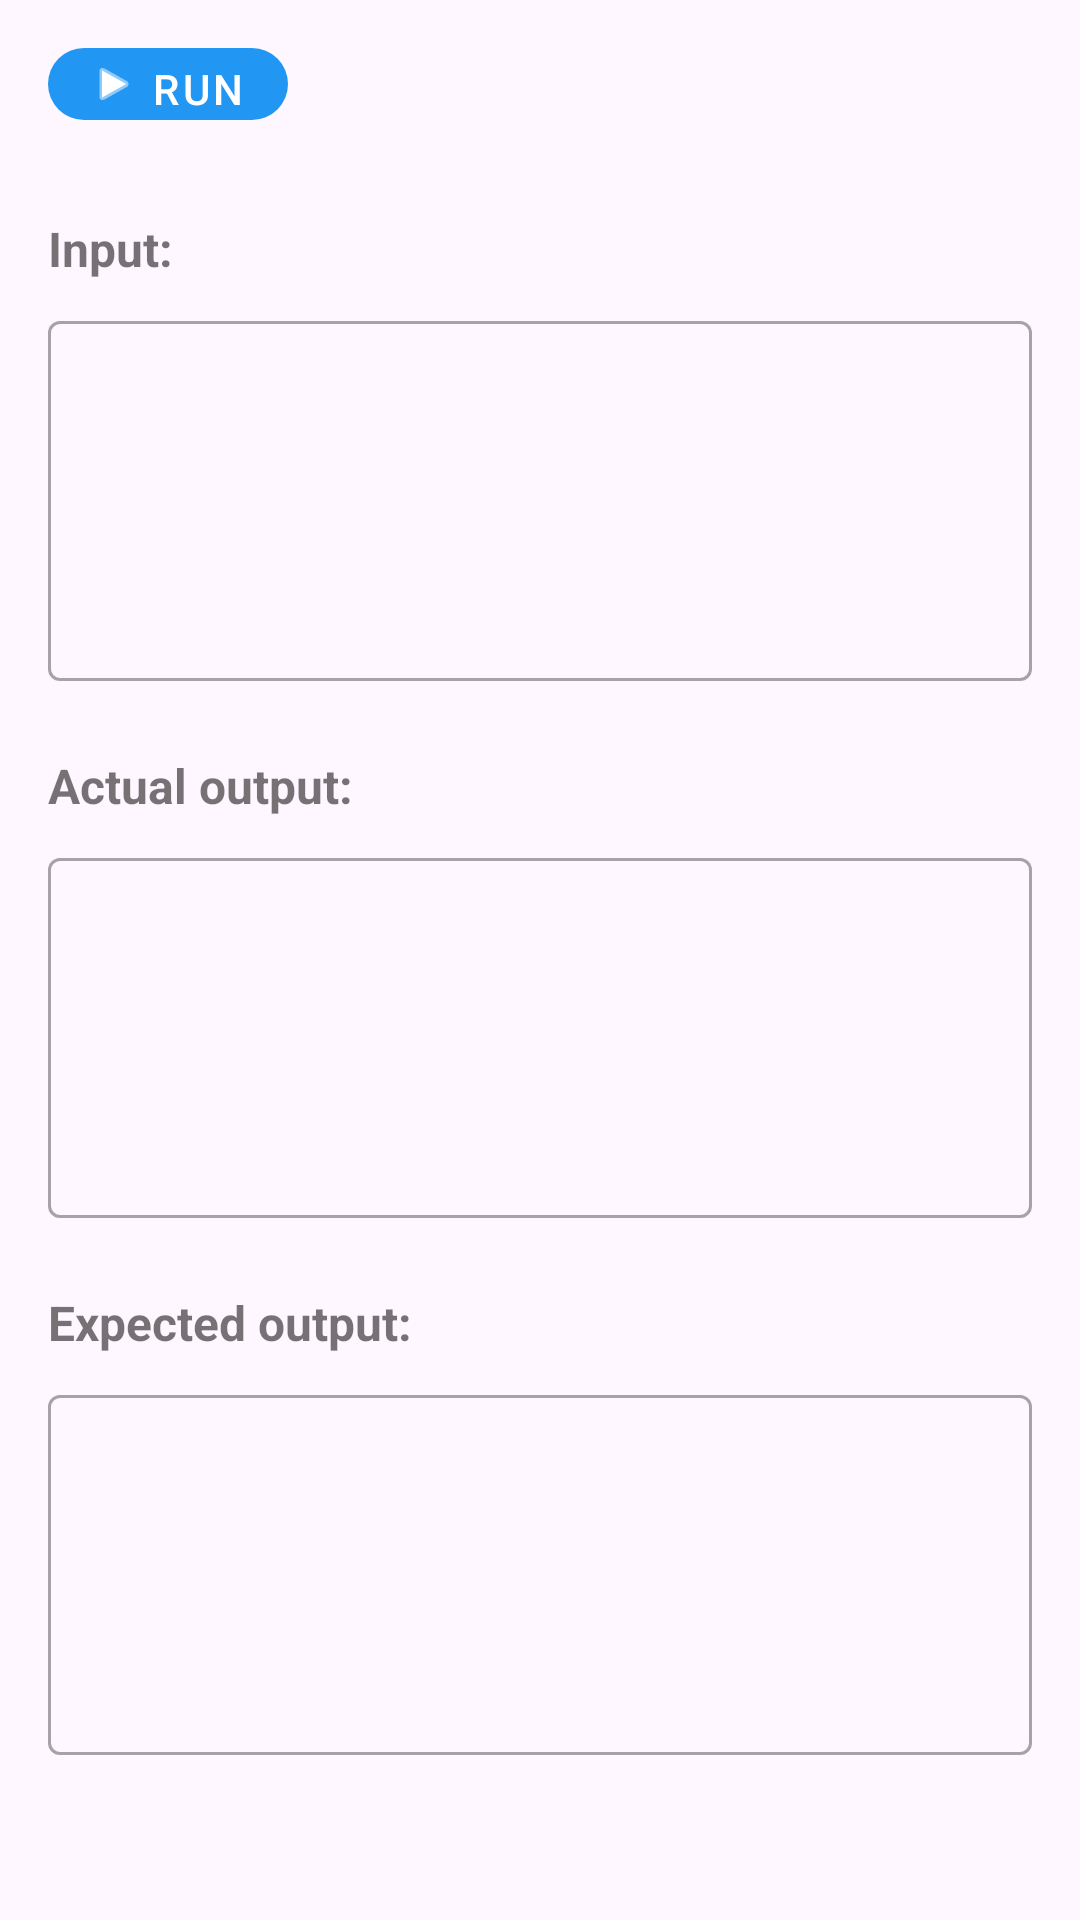

This screen was rendered from an Android layout file. Write that file and the resources it references.
<!-- AndroidManifest.xml: application theme Theme.AccIDE -->
<!-- res/layout/fragment_io_panel.xml -->
<?xml version="1.0" encoding="utf-8"?>
<androidx.constraintlayout.widget.ConstraintLayout xmlns:android="http://schemas.android.com/apk/res/android"
    xmlns:app="http://schemas.android.com/apk/res-auto"
    xmlns:tools="http://schemas.android.com/tools"
    android:layout_width="match_parent"
    android:layout_height="match_parent"
    android:background="@color/content_background"
    android:clickable="true"
    android:focusable="true">

    
    <LinearLayout
        android:id="@+id/io_toolbar"
        android:layout_width="match_parent"
        android:layout_height="?attr/actionBarSize"
        android:orientation="horizontal"
        android:gravity="center_vertical"
        android:paddingHorizontal="16dp"
        android:background="@color/content_background"
        app:layout_constraintTop_toTopOf="parent">

        
        <com.google.android.material.button.MaterialButton
            android:id="@+id/run_code_button"
            style="@style/Widget.MaterialComponents.Button.UnelevatedButton"
            android:layout_width="wrap_content"
            android:layout_height="36dp"
            android:minWidth="80dp"
            android:paddingHorizontal="12dp"
            android:text="@string/run"
            android:textSize="14sp"
            app:backgroundTint="@color/blue_500"
            app:cornerRadius="18dp"
            app:icon="@android:drawable/ic_media_play"
            app:iconSize="16dp"
            app:iconGravity="textStart"
            app:iconPadding="4dp" />

        
        <TextView
            android:id="@+id/run_status"
            android:layout_width="wrap_content"
            android:layout_height="wrap_content"
            android:layout_marginStart="16dp"
            android:textSize="16sp"
            android:textStyle="bold"
            android:textColor="@color/white"
            tools:text="AC" />

    </LinearLayout>

    
    <ScrollView
        android:layout_width="match_parent"
        android:layout_height="0dp"
        android:fillViewport="true"
        android:background="@color/content_background"
        android:scrollbars="none"
        app:layout_constraintTop_toBottomOf="@id/io_toolbar"
        app:layout_constraintBottom_toBottomOf="parent">

        <LinearLayout
            android:layout_width="match_parent"
            android:layout_height="wrap_content"
            android:orientation="vertical"
            android:padding="16dp">

            
            <TextView
                android:layout_width="match_parent"
                android:layout_height="wrap_content"
                android:text="@string/input"
                android:textSize="16sp"
                android:textStyle="bold"
                android:layout_marginBottom="8dp" />

            <com.google.android.material.textfield.TextInputLayout
                android:layout_width="match_parent"
                android:layout_height="wrap_content"
                android:layout_marginBottom="24dp"
                style="@style/Widget.MaterialComponents.TextInputLayout.OutlinedBox">

                <com.google.android.material.textfield.TextInputEditText
                    android:id="@+id/input_text"
                    android:layout_width="match_parent"
                    android:layout_height="wrap_content"
                    android:minHeight="120dp"
                    android:gravity="top|start"
                    android:inputType="textMultiLine" />
            </com.google.android.material.textfield.TextInputLayout>

            
            <TextView
                android:layout_width="match_parent"
                android:layout_height="wrap_content"
                android:text="@string/actual_output"
                android:textSize="16sp"
                android:textStyle="bold"
                android:layout_marginBottom="8dp" />

            <com.google.android.material.textfield.TextInputLayout
                android:layout_width="match_parent"
                android:layout_height="wrap_content"
                android:layout_marginBottom="24dp"
                style="@style/Widget.MaterialComponents.TextInputLayout.OutlinedBox">

                <com.google.android.material.textfield.TextInputEditText
                    android:id="@+id/actual_output_text"
                    android:layout_width="match_parent"
                    android:layout_height="wrap_content"
                    android:minHeight="120dp"
                    android:gravity="top|start"
                    android:inputType="textMultiLine"
                    android:fontFamily="monospace" />
            </com.google.android.material.textfield.TextInputLayout>

            
            <TextView
                android:layout_width="match_parent"
                android:layout_height="wrap_content"
                android:text="@string/expected_output"
                android:textSize="16sp"
                android:textStyle="bold"
                android:layout_marginBottom="8dp" />

            <com.google.android.material.textfield.TextInputLayout
                android:layout_width="match_parent"
                android:layout_height="wrap_content"
                android:layout_marginBottom="16dp"
                style="@style/Widget.MaterialComponents.TextInputLayout.OutlinedBox">

                <com.google.android.material.textfield.TextInputEditText
                    android:id="@+id/expected_output_text"
                    android:layout_width="match_parent"
                    android:layout_height="wrap_content"
                    android:minHeight="120dp"
                    android:gravity="top|start"
                    android:inputType="textMultiLine" />
            </com.google.android.material.textfield.TextInputLayout>
        </LinearLayout>
    </ScrollView>
</androidx.constraintlayout.widget.ConstraintLayout>
<!-- resources referenced by this layout -->
<resources>
  <color name="blue_500">#2196F3</color>
  <color name="content_background">#fef7ff</color>
  <color name="white">#FFFFFFFF</color>
  <string name="actual_output">Actual output:</string>
  <string name="expected_output">Expected output:</string>
  <string name="input">Input:</string>
  <string name="run">Run</string>
  <style name="Theme.AccIDE" parent="Theme.MaterialComponents.DayNight.NoActionBar">
          
          <item name="colorPrimary">@color/primary_light</item>
          <item name="colorPrimaryVariant">@color/colorPrimaryDark</item>
          <item name="colorOnPrimary">@color/onPrimary_light</item>
          
          <item name="colorSecondary">@color/secondary_light</item>
          <item name="colorSecondaryVariant">@color/secondary_light</item>
          <item name="colorOnSecondary">@color/onSecondary_light</item>
          
          <item name="android:statusBarColor">@color/white</item>
          <item name="android:windowLightStatusBar">true</item>
          
          <item name="colorPrimaryContainer">@color/white</item>
          <item name="colorOnPrimaryContainer">@color/black</item>
          <item name="android:colorBackground">@color/background_light</item>
          <item name="colorOnBackground">@color/onBackground_light</item>
          <item name="colorSurface">@color/surface_light</item>
          <item name="colorOnSurface">@color/onSurface_light</item>
          <item name="colorSurfaceVariant">@color/surfaceVariant_light</item>
          <item name="colorOnSurfaceVariant">@color/onSurfaceVariant_light</item>
      </style>
  <color name="primary_light">#674fa4</color>
  <color name="colorPrimaryDark">#3700B3</color>
  <color name="onPrimary_light">#FFFFFF</color>
  <color name="secondary_light">#0288D1</color>
  <color name="onSecondary_light">#FFFFFF</color>
  <color name="black">#FF000000</color>
  <color name="background_light">#FFFFFF</color>
  <color name="onBackground_light">#1A1A1A</color>
  <color name="surface_light">#F8F8F8</color>
  <color name="onSurface_light">#1A1A1A</color>
  <color name="surfaceVariant_light">#E0E0E0</color>
  <color name="onSurfaceVariant_light">#1A1A1A</color>
</resources>
